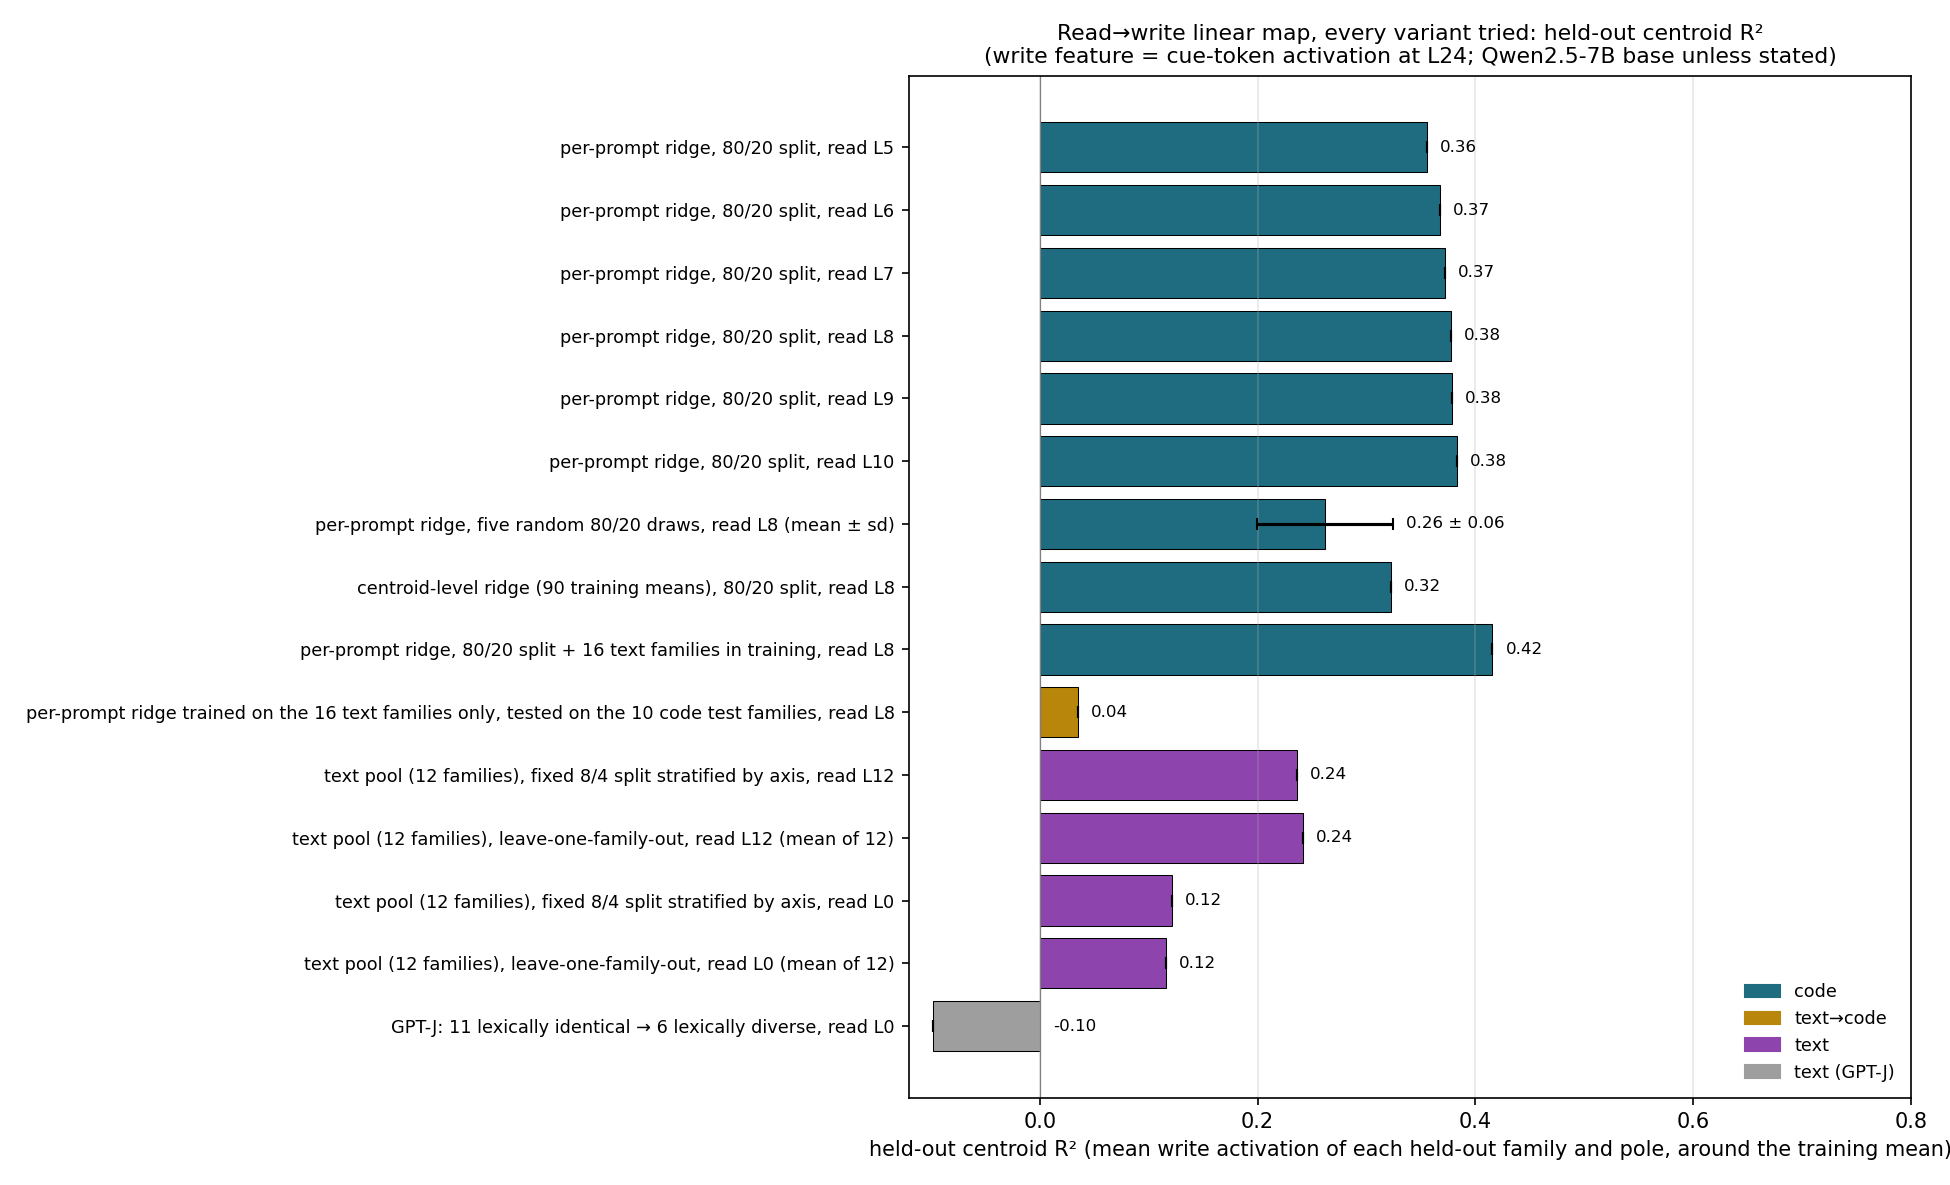

The file beside this chart, header and first rows:
variant, pool, n_train, n_test, r2, inspan, r2_sd
per-prompt ridge, 80/20 split, read L5, code, 45, 10, 0.3553, 0.5648, 
per-prompt ridge, 80/20 split, read L6, code, 45, 10, 0.3677, 0.5648, 
per-prompt ridge, 80/20 split, read L7, code, 45, 10, 0.3724, 0.5648, 
per-prompt ridge, 80/20 split, read L8, code, 45, 10, 0.3775, 0.5648, 
per-prompt ridge, 80/20 split, read L9, code, 45, 10, 0.3782, 0.5648, 
per-prompt ridge, 80/20 split, read L10, code, 45, 10, 0.3832, 0.5648, 
per-prompt ridge, five random 80/20 draw…, code, 45, 10, 0.2622, , 0.06249
centroid-level ridge (90 training means)…, code, 45, 10, 0.3226, , 
per-prompt ridge, 80/20 split + 16 text …, code, 61, 10, 0.4156, 0.6047, 
per-prompt ridge trained on the 16 text …, text→code, 16, 10, 0.03519, 0.1395, 
text pool (12 families), fixed 8/4 split…, text, 8, 4, 0.2364, , 
text pool (12 families), leave-one-famil…, text, 11, 1, 0.2413, , 
text pool (12 families), fixed 8/4 split…, text, 8, 4, 0.1216, , 
text pool (12 families), leave-one-famil…, text, 11, 1, 0.1155, , 
GPT-J: 11 lexically identical → 6 lexica…, text (GPT-J), 11, 6, -0.098, , 
